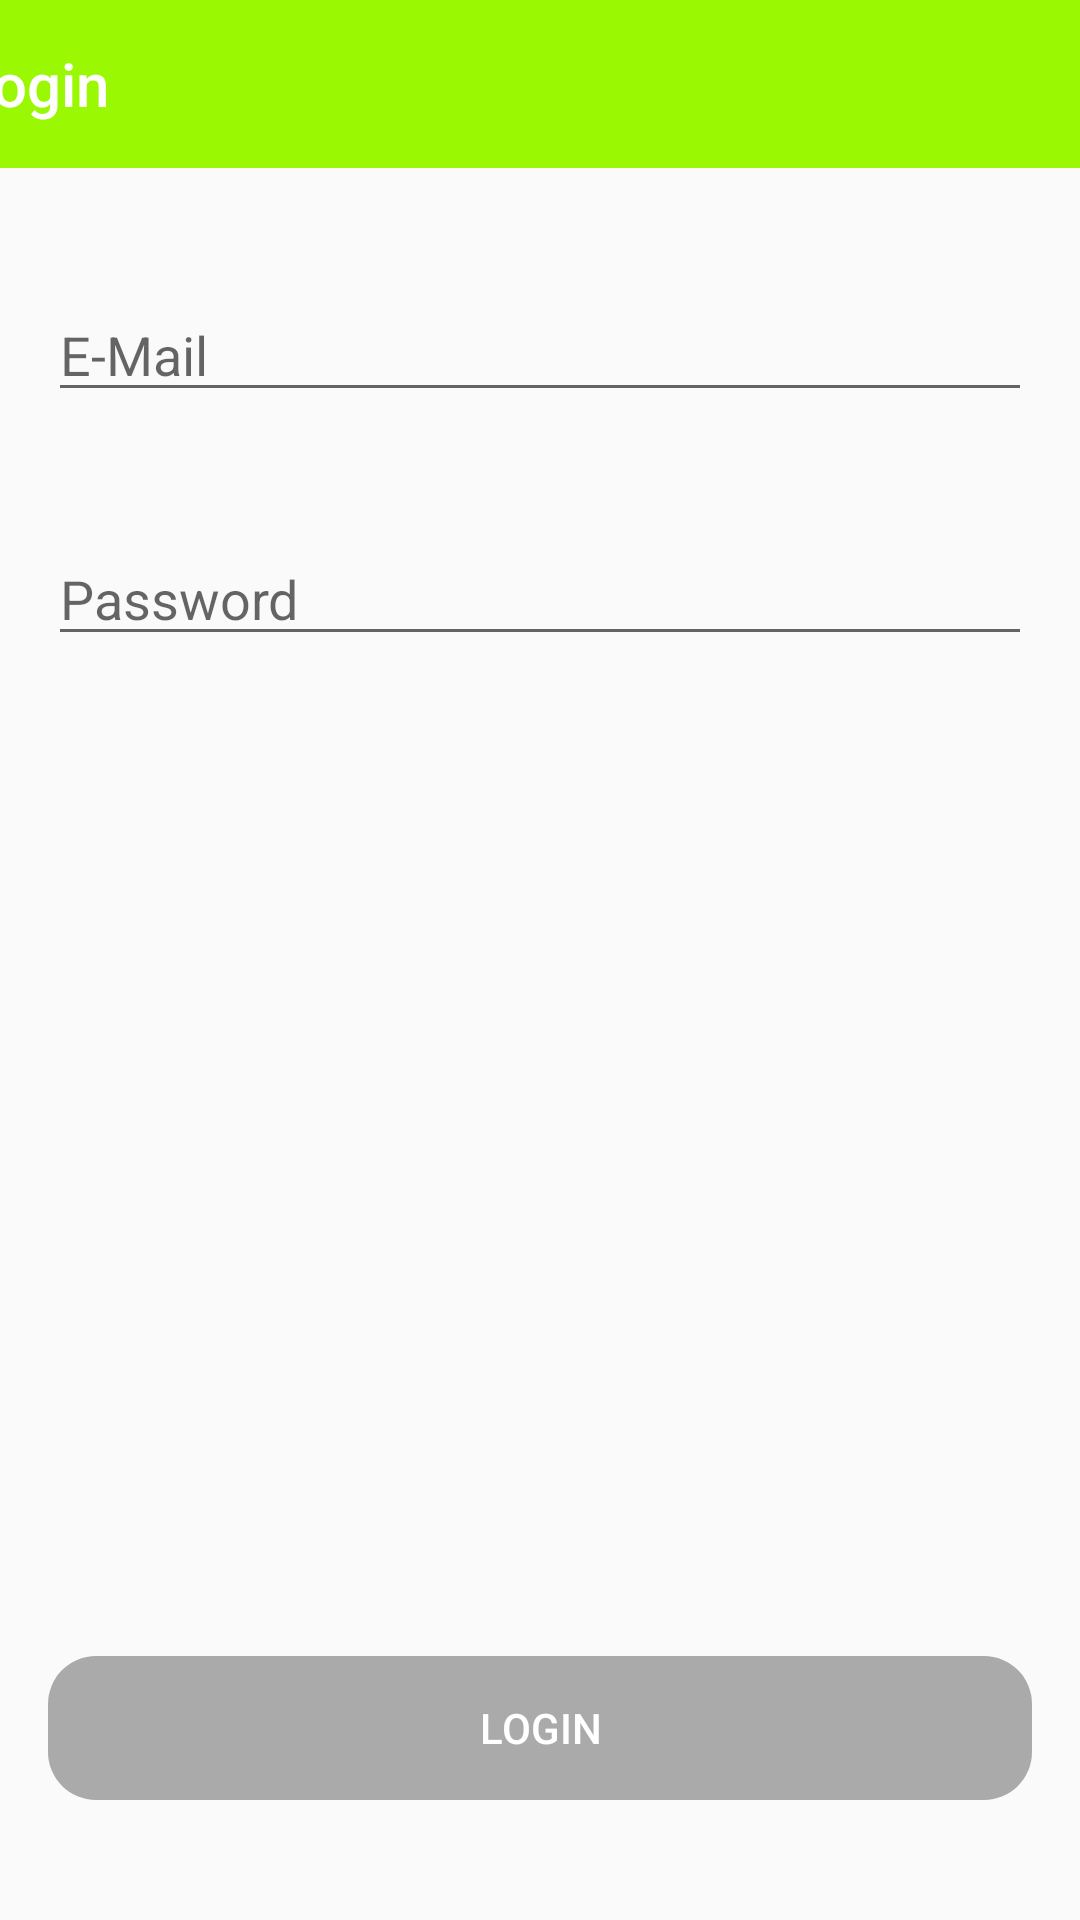

Write the Android layout XML for this screen, with the resource values it uses.
<!-- AndroidManifest.xml: application theme AppTheme -->
<!-- res/layout/activity_login_student.xml -->
<?xml version="1.0" encoding="utf-8"?>
<androidx.constraintlayout.widget.ConstraintLayout xmlns:android="http://schemas.android.com/apk/res/android"
    xmlns:app="http://schemas.android.com/apk/res-auto"
    xmlns:tools="http://schemas.android.com/tools"
    android:layout_width="match_parent"
    android:layout_height="match_parent"
    tools:context=".LoginStudent">

    <androidx.appcompat.widget.Toolbar
        android:id="@+id/loginStudentToolbar"
        android:layout_width="420dp"
        android:layout_height="56dp"
        android:layout_marginStart="1dp"
        android:background="@color/colorPrimary"
        android:minHeight="?attr/actionBarSize"
        android:theme="?attr/actionBarTheme"
        app:layout_constraintEnd_toEndOf="parent"
        app:layout_constraintStart_toStartOf="parent"
        app:layout_constraintTop_toTopOf="parent"
        app:navigationIcon="@drawable/ic_arrow_back_black_24dp"
        app:title="@string/login"
        app:titleTextColor="#FFFFFF" />


    <EditText
        android:id="@+id/loginStudentEmail"
        android:layout_width="0dp"
        android:layout_height="wrap_content"
        android:layout_marginStart="16dp"
        android:layout_marginTop="40dp"
        android:layout_marginEnd="16dp"
        android:ems="10"
        android:hint="@string/email"
        android:inputType="textEmailAddress"
        app:layout_constraintEnd_toEndOf="parent"
        app:layout_constraintStart_toStartOf="parent"
        app:layout_constraintTop_toBottomOf="@+id/loginStudentToolbar" />

    <EditText
        android:id="@+id/loginStudentPassword"
        android:layout_width="0dp"
        android:layout_height="wrap_content"
        android:layout_marginStart="16dp"
        android:layout_marginTop="40dp"
        android:layout_marginEnd="16dp"
        android:ems="10"
        android:hint="@string/password"
        android:inputType="textPassword"
        app:layout_constraintEnd_toEndOf="parent"
        app:layout_constraintStart_toStartOf="parent"
        app:layout_constraintTop_toBottomOf="@+id/loginStudentEmail" />


    <Button
        android:id="@+id/loginStudentButton"
        android:layout_width="0dp"
        android:layout_height="wrap_content"
        android:layout_marginStart="16dp"
        android:layout_marginEnd="16dp"
        android:layout_marginBottom="40dp"
        android:background="@drawable/button_setter"
        android:enabled="false"
        android:text="@string/login"
        android:textColor="@color/design_default_color_on_primary"
        app:layout_constraintBottom_toBottomOf="parent"
        app:layout_constraintEnd_toEndOf="parent"
        app:layout_constraintHorizontal_bias="0.0"
        app:layout_constraintStart_toStartOf="parent" />


</androidx.constraintlayout.widget.ConstraintLayout>
<!-- resources referenced by this layout -->
<resources>
  <color name="colorPrimary">#9AF802</color>
  <!-- drawable button_setter (drawable) -->
  <?xml version="1.0" encoding="utf-8"?>
  <selector xmlns:android="http://schemas.android.com/apk/res/android">
      <item android:state_enabled="false" android:drawable="@drawable/button_disabled" />
      <item android:state_enabled="true" android:drawable="@drawable/button_enabled" />
      <item android:drawable="@drawable/button_enabled" />
  </selector>
  <string name="email">E-Mail</string>
  <string name="login">Login</string>
  <string name="password">Password</string>
  <style name="AppTheme" parent="Theme.AppCompat.Light.NoActionBar">
          
          <item name="colorPrimary">#00D48A</item>
          <item name="colorPrimaryDark">@color/colorPrimaryDark</item>
          <item name="colorAccent">@color/colorAccent</item>
      </style>
  <!-- drawable button_disabled (drawable) -->
  <ripple xmlns:android="http://schemas.android.com/apk/res/android"
      android:color="@color/colorPrimaryDark">
      <item android:id="@android:id/background">
  
          <shape xmlns:android="http://schemas.android.com/apk/res/android">
              <solid android:color="@android:color/darker_gray" />
              <corners android:radius="16dp" />
              <corners android:radius="16dp"/>
          </shape>
      </item>
  </ripple>
  <!-- drawable button_enabled (drawable) -->
  <ripple xmlns:android="http://schemas.android.com/apk/res/android"
  android:color="#01F0F8">
  <item android:id="@android:id/background">
      <shape xmlns:android="http://schemas.android.com/apk/res/android">
          <solid android:color="#00B0F5" />
          <corners android:radius="16dp" />
      </shape>
  </item>
  </ripple>
  <color name="colorPrimaryDark">#41F500</color>
  <color name="colorAccent">#FD6E01</color>
</resources>
